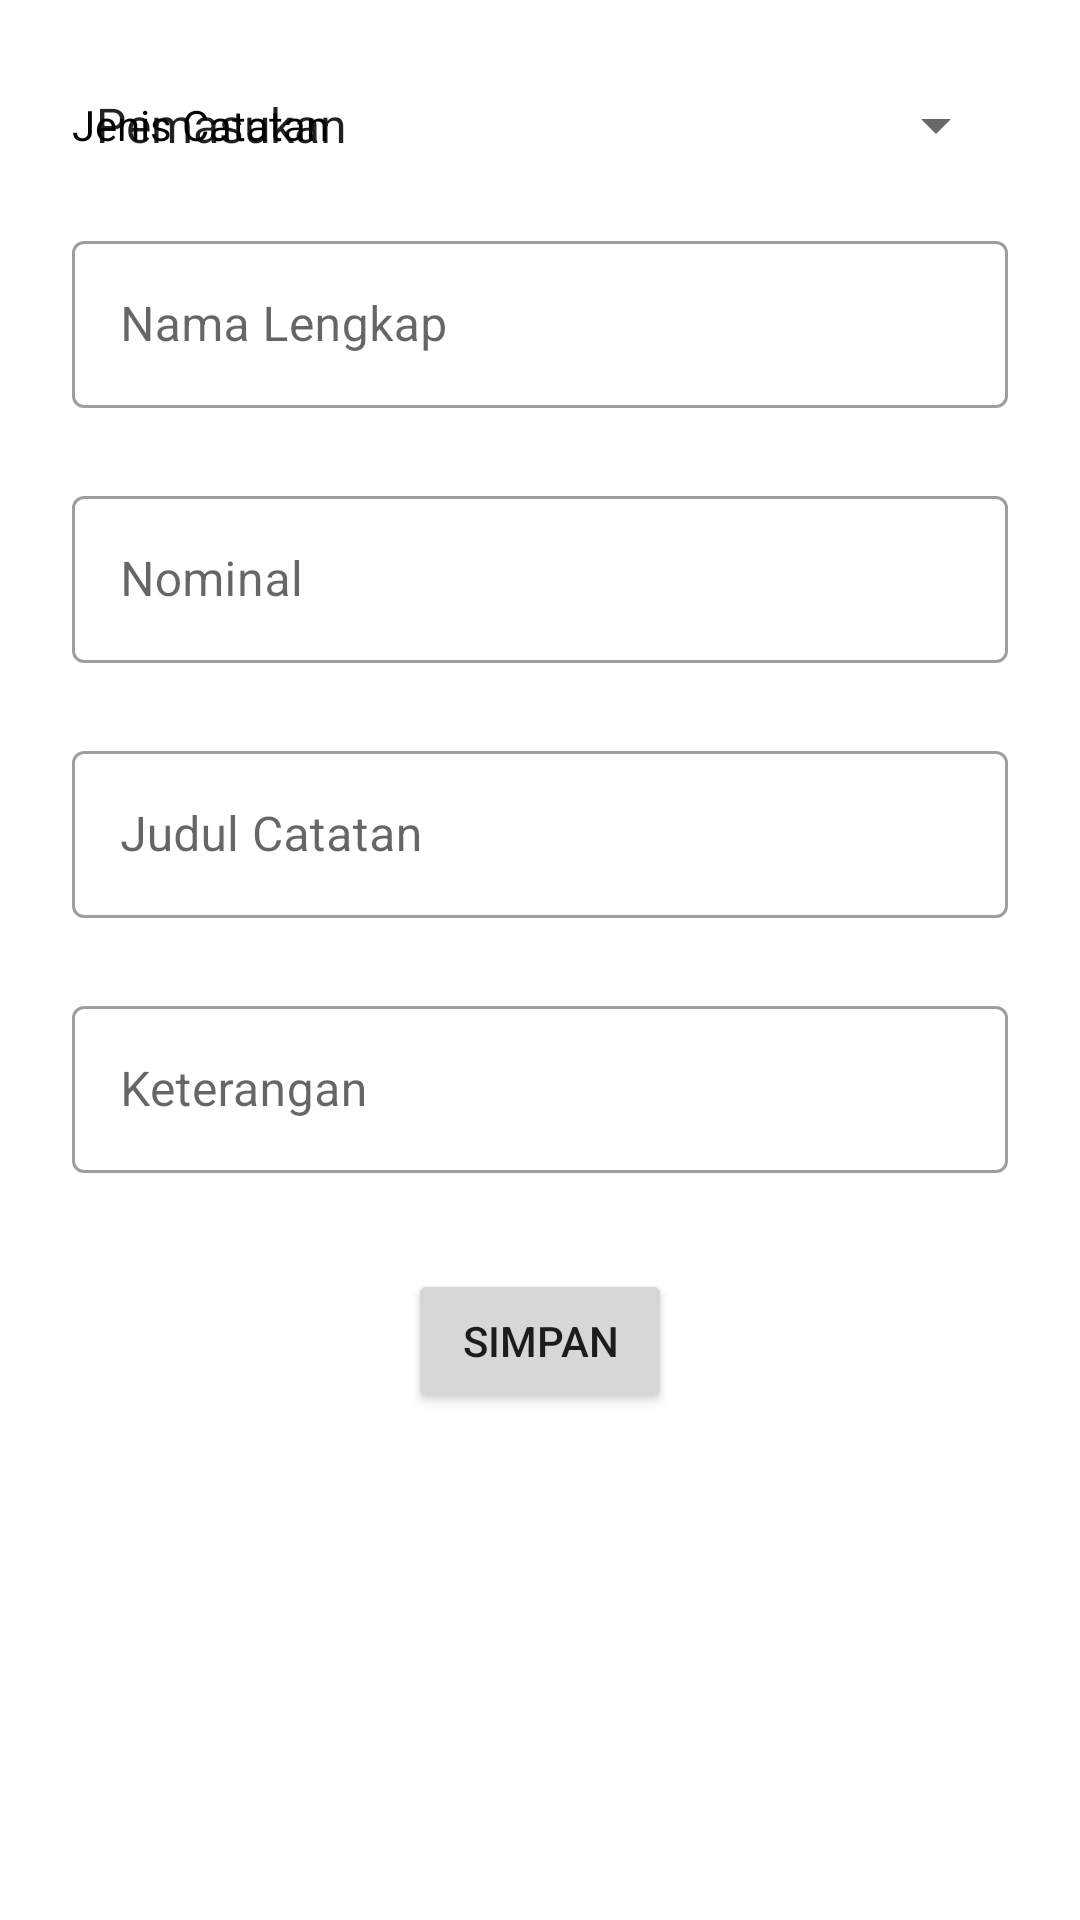

Here is an Android app screen rendered from its layout file. Give the layout XML and the strings, colors and styles it references.
<!-- AndroidManifest.xml: application theme Theme.Youkas -->
<!-- res/layout/fragment_add_catatan.xml -->
<?xml version="1.0" encoding="utf-8"?>
<ScrollView xmlns:android="http://schemas.android.com/apk/res/android"
    xmlns:app="http://schemas.android.com/apk/res-auto"
    xmlns:tools="http://schemas.android.com/tools"
    android:id="@+id/frameLayout"
    android:layout_width="match_parent"
    android:layout_height="match_parent"
    tools:context=".ui.catatan.AddCatatanFragment">

    <androidx.constraintlayout.widget.ConstraintLayout
        android:layout_width="match_parent"
        android:layout_height="wrap_content">

        <TextView
            android:id="@+id/tvJenisNote"
            android:layout_width="wrap_content"
            android:layout_height="wrap_content"
            android:layout_marginStart="24dp"
            android:layout_marginTop="32dp"
            android:text="@string/jenis_catatan"
            android:textColor="#000000"
            app:layout_constraintStart_toStartOf="parent"
            app:layout_constraintTop_toTopOf="parent" />

        <Spinner
            android:id="@+id/spinnerJenisNote"
            android:layout_width="match_parent"
            android:layout_height="wrap_content"
            android:layout_marginStart="24dp"
            android:layout_marginEnd="24dp"
            android:entries="@array/jenis"
            app:layout_constraintBottom_toBottomOf="@+id/tvJenisNote"
            app:layout_constraintEnd_toEndOf="parent"
            app:layout_constraintStart_toEndOf="@+id/tvJenisNote"
            app:layout_constraintTop_toTopOf="@+id/tvJenisNote" />


        <com.google.android.material.textfield.TextInputLayout
            android:id="@+id/tvNominal"
            android:layout_width="match_parent"
            android:layout_height="wrap_content"
            android:layout_marginStart="24dp"
            android:layout_marginTop="24dp"
            android:layout_marginEnd="24dp"
            app:layout_constraintEnd_toEndOf="parent"
            app:layout_constraintStart_toStartOf="parent"
            app:layout_constraintTop_toBottomOf="@+id/tvName">

            <com.google.android.material.textfield.TextInputEditText
                android:id="@+id/edtNonimal"
                android:layout_width="match_parent"
                android:layout_height="wrap_content"
                android:hint="@string/nominal"
                android:inputType="number"
                app:layout_constraintBottom_toBottomOf="parent"
                app:layout_constraintEnd_toEndOf="parent"
                app:layout_constraintStart_toStartOf="parent"
                app:layout_constraintTop_toTopOf="parent" />

        </com.google.android.material.textfield.TextInputLayout>

        <com.google.android.material.textfield.TextInputLayout
            android:id="@+id/tvName"
            android:layout_width="match_parent"
            android:layout_height="wrap_content"
            android:layout_marginStart="24dp"
            android:layout_marginTop="24dp"
            android:layout_marginEnd="24dp"
            app:layout_constraintEnd_toEndOf="parent"
            app:layout_constraintStart_toStartOf="parent"
            app:layout_constraintTop_toBottomOf="@+id/tvJenisNote">

            <com.google.android.material.textfield.TextInputEditText
                android:id="@+id/edtName"
                android:layout_width="match_parent"
                android:layout_height="wrap_content"
                android:hint="@string/nama_lengkap"
                app:layout_constraintBottom_toBottomOf="parent"
                app:layout_constraintEnd_toEndOf="parent"
                app:layout_constraintStart_toStartOf="parent"
                app:layout_constraintTop_toTopOf="parent" />

        </com.google.android.material.textfield.TextInputLayout>

        <com.google.android.material.textfield.TextInputLayout
            android:id="@+id/tvNameNote"
            android:layout_width="match_parent"
            android:layout_height="wrap_content"
            android:layout_marginStart="24dp"
            android:layout_marginTop="24dp"
            android:layout_marginEnd="24dp"
            app:layout_constraintEnd_toEndOf="parent"
            app:layout_constraintStart_toStartOf="parent"
            app:layout_constraintTop_toBottomOf="@+id/tvNominal">

            <com.google.android.material.textfield.TextInputEditText
                android:id="@+id/edtNameNote"
                android:layout_width="match_parent"
                android:layout_height="wrap_content"
                android:hint="@string/nama_catatan"
                app:layout_constraintBottom_toBottomOf="parent"
                app:layout_constraintEnd_toEndOf="parent"
                app:layout_constraintStart_toStartOf="parent"
                app:layout_constraintTop_toTopOf="parent" />

        </com.google.android.material.textfield.TextInputLayout>

        <com.google.android.material.textfield.TextInputLayout
            android:id="@+id/tvKeterangan"
            android:layout_width="match_parent"
            android:layout_height="wrap_content"
            android:layout_marginStart="24dp"
            android:layout_marginTop="24dp"
            android:layout_marginEnd="24dp"
            app:layout_constraintEnd_toEndOf="@+id/tvNameNote"
            app:layout_constraintStart_toStartOf="@+id/tvNameNote"
            app:layout_constraintTop_toBottomOf="@+id/tvNameNote">

            <com.google.android.material.textfield.TextInputEditText
                android:id="@+id/edtKeterangan"
                android:layout_width="match_parent"
                android:layout_height="wrap_content"
                android:hint="@string/keterangan" />

        </com.google.android.material.textfield.TextInputLayout>


        <Button
            android:id="@+id/btnSimpan"
            android:layout_width="wrap_content"
            android:layout_height="wrap_content"
            android:layout_marginTop="32dp"
            android:layout_marginBottom="32dp"
            android:text="@string/simpan"
            app:layout_constraintBottom_toBottomOf="parent"
            app:layout_constraintEnd_toEndOf="@+id/tvKeterangan"
            app:layout_constraintStart_toStartOf="@+id/tvKeterangan"
            app:layout_constraintTop_toBottomOf="@+id/tvKeterangan" />
    </androidx.constraintlayout.widget.ConstraintLayout>
</ScrollView>
<!-- resources referenced by this layout -->
<resources>
  <array name="jenis">
          <item>Pemasukan</item>
          <item>Pengeluaran</item>
      </array>
  <string name="jenis_catatan">Jenis Catatan</string>
  <string name="keterangan">Keterangan</string>
  <string name="nama_catatan">Judul Catatan</string>
  <string name="nama_lengkap">Nama Lengkap</string>
  <string name="nominal">Nominal</string>
  <string name="simpan">Simpan</string>
  <style name="Theme.Youkas" parent="Theme.MaterialComponents.DayNight.DarkActionBar">
          
          <item name="colorPrimary">@color/green_700</item>
          <item name="colorPrimaryVariant">@color/green_700</item>
          <item name="colorOnPrimary">@color/white</item>
          
          <item name="colorSecondary">@color/teal_200</item>
          <item name="colorSecondaryVariant">@color/teal_700</item>
          <item name="colorOnSecondary">@color/black</item>
          
          <item name="android:statusBarColor">?attr/colorPrimaryVariant</item>
          
          <item name="textInputStyle">@style/Widget.MaterialComponents.TextInputLayout.OutlinedBox</item>
  
      </style>
  <color name="green_700">#379237</color>
  <color name="white">#FFFFFFFF</color>
  <color name="teal_200">#FF03DAC5</color>
  <color name="teal_700">#FF018786</color>
  <color name="black">#FF000000</color>
</resources>
